5-way image classification set "Waste-Classification-System-Using-Transfer-Learning" from GitHub (samikshyadhamala/Waste-Classification-System-Using-Transfer-Learning); label vocabulary: metal, none, organic, paper, plastic.

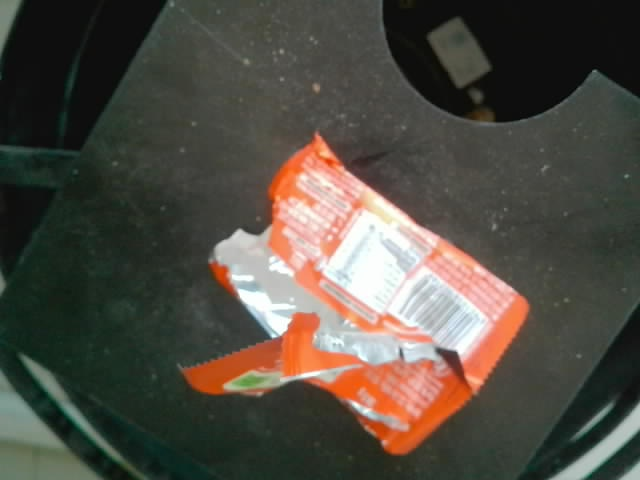
Label: plastic

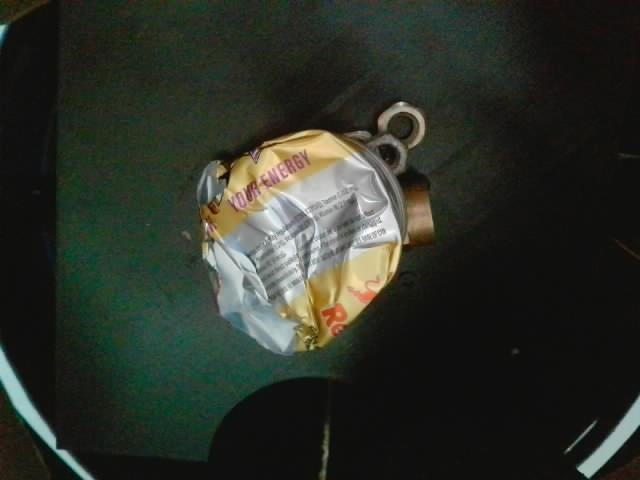
Label: metal

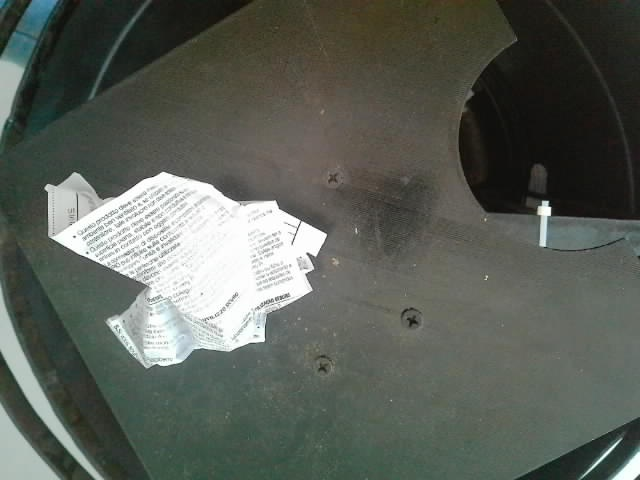
Label: paper

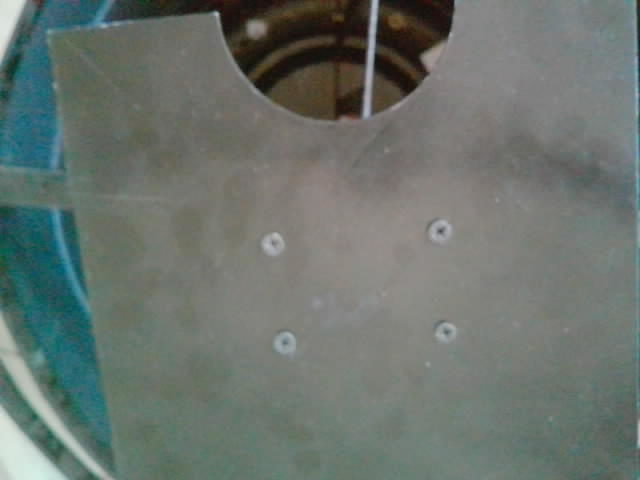
Label: none

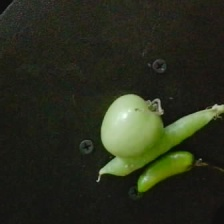
Label: organic

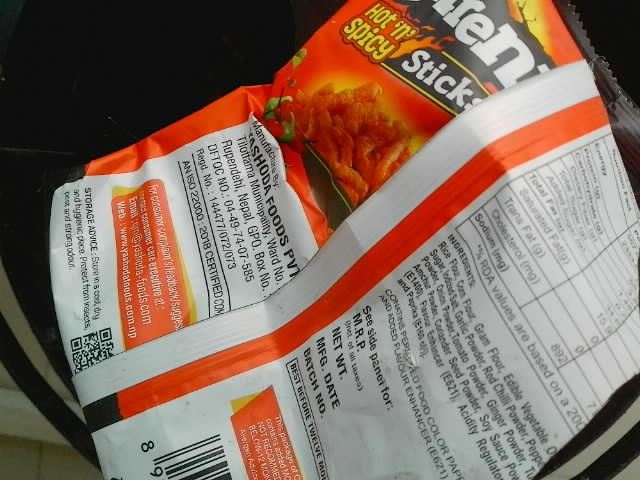
Label: plastic
